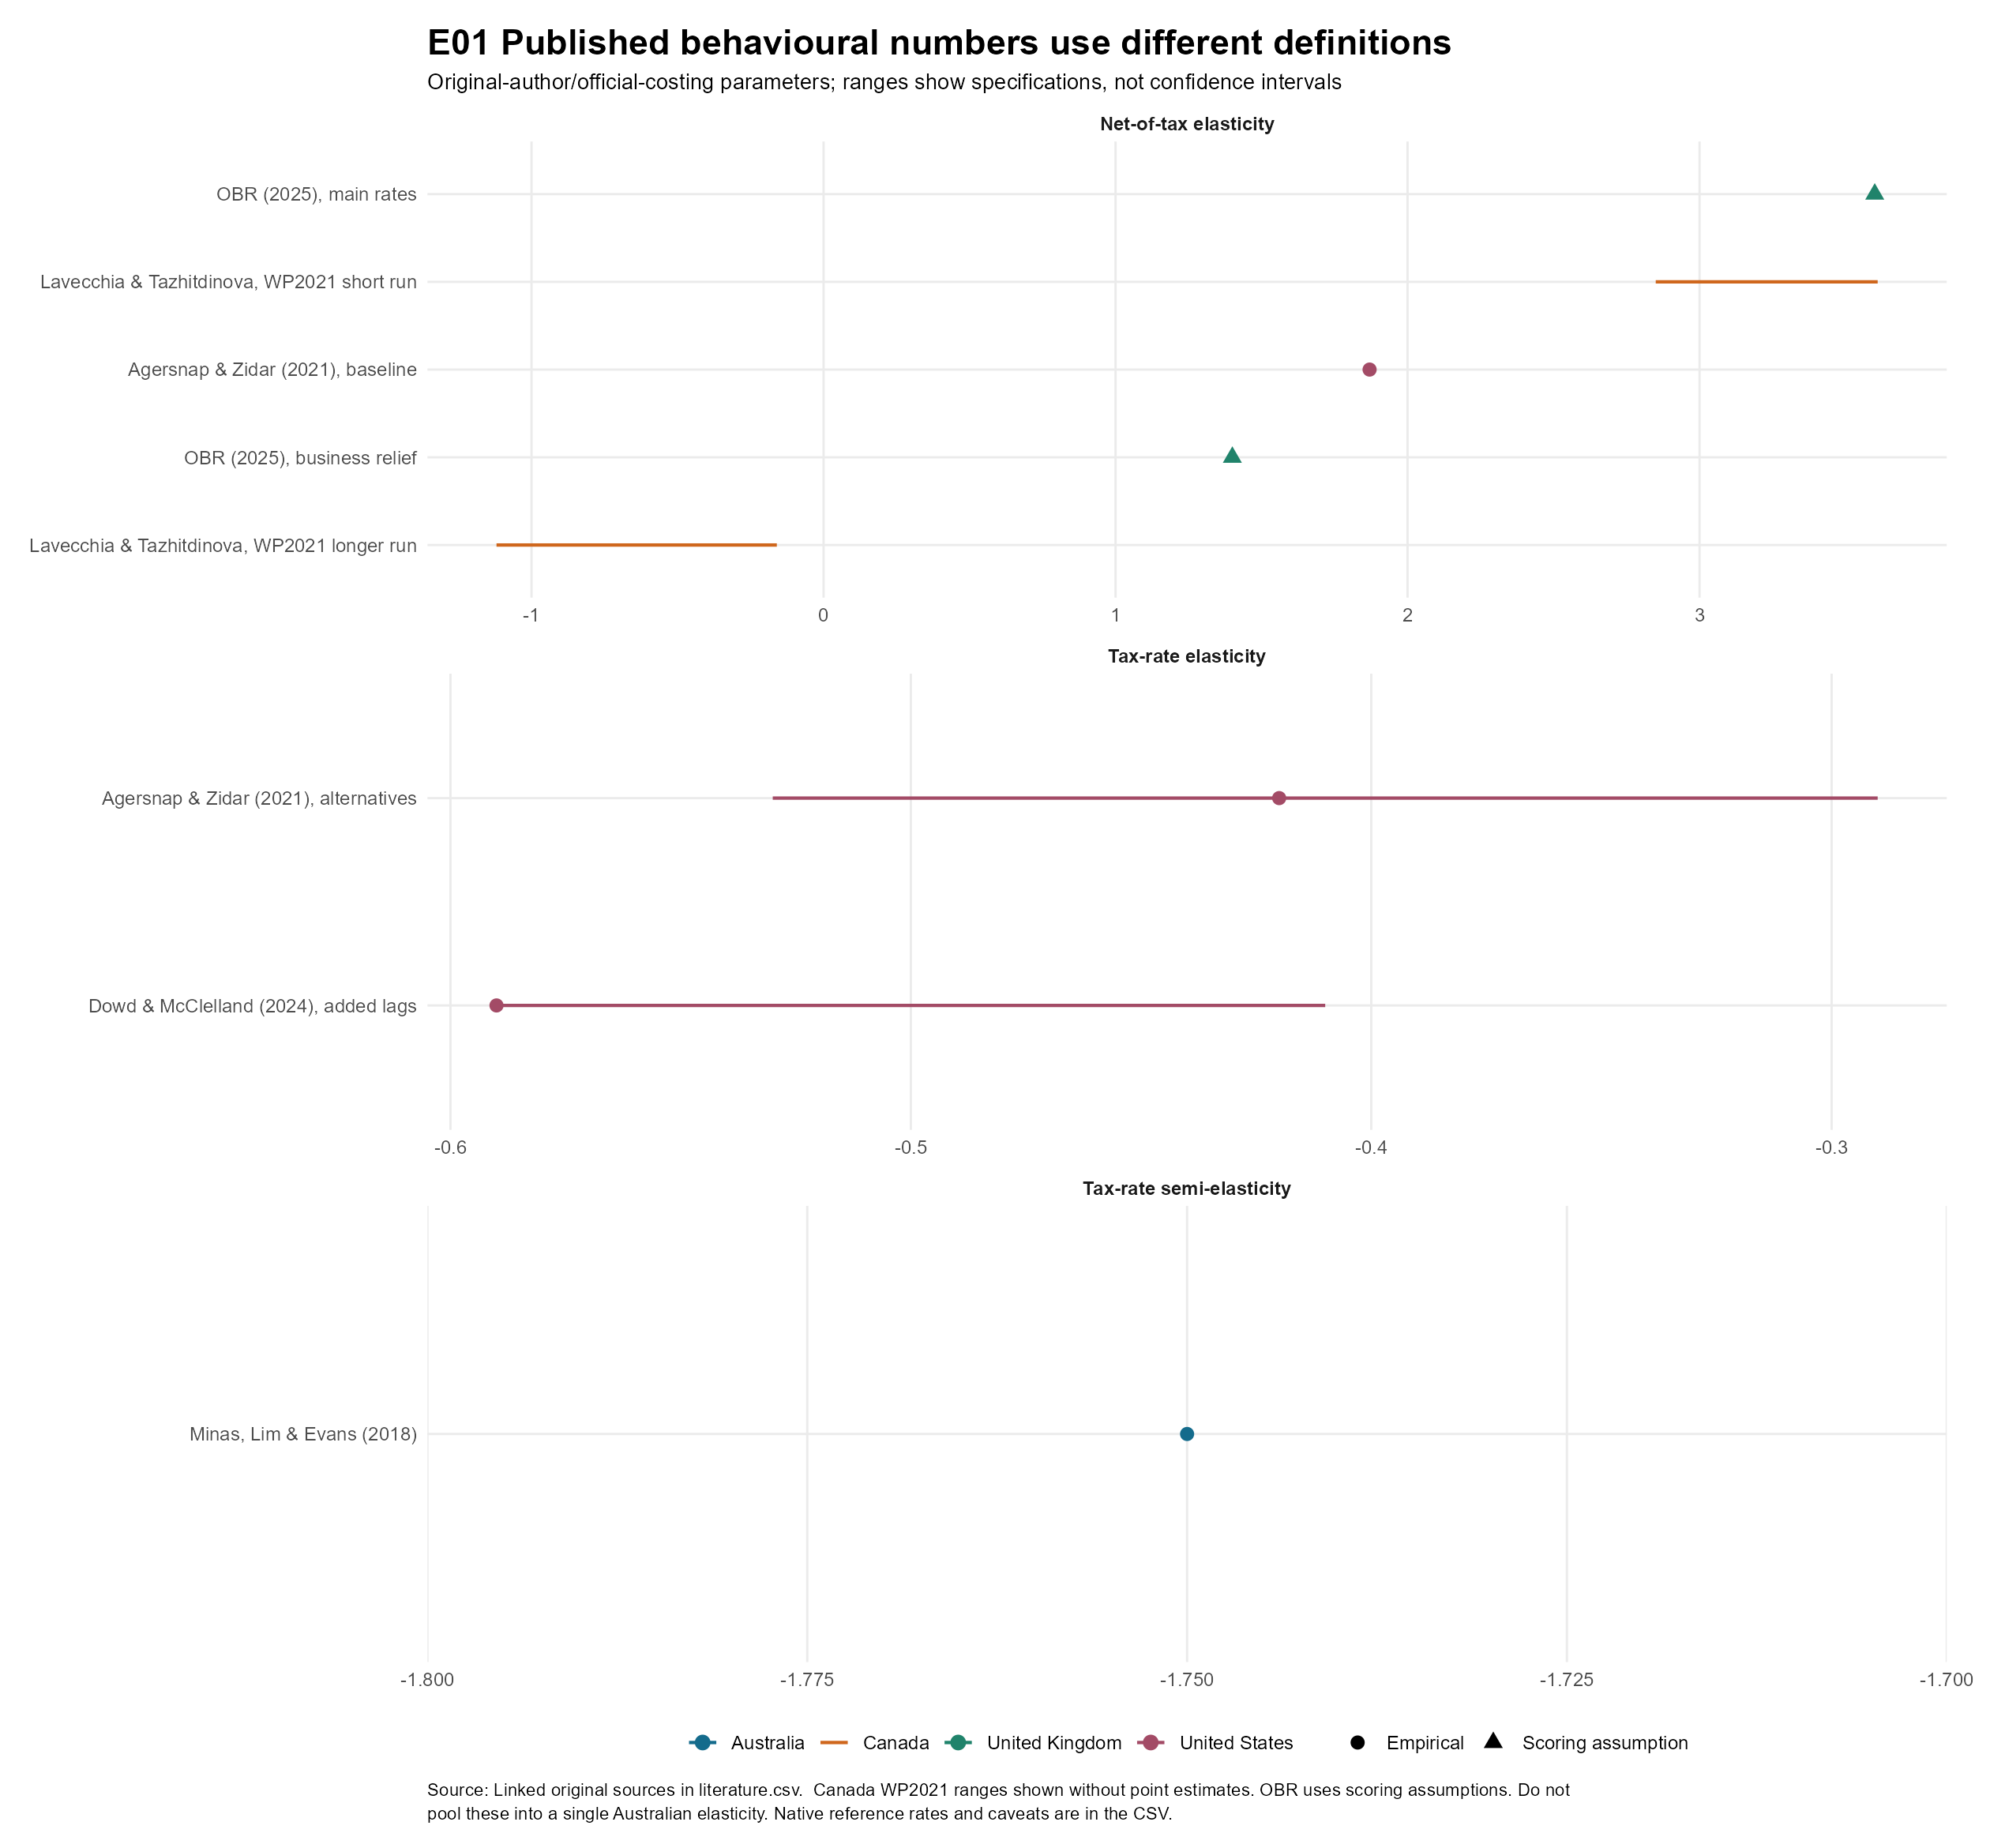

Source data for this figure (header and first rows):
study, country, definition, estimate, low, high, reference_rate, horizon, kind, source_id, locator, caveat, url, retrieval_method, point_type, tax_elasticity
Minas, Lim & Evans (2018), Australia, Tax-rate semi-elasticity, -1.75, -1.75, -1.75, 0.3675, Annual time series 1988-89 to 2014-15, Empirical, australia_study, Authors Table 1, 27 observations; macro confounding; main…, https://www.austaxpolicy.com/tax-rate-ch…, Downloaded original/author source, Reported point / selected specification, -0.6431
Agersnap & Zidar (2021), baseline, United States, Net-of-tax elasticity, 1.87, 1.87, 1.87, 0.22, Average years 0-10, Empirical, agersnap_zidar, Table 2; baseline policy elasticity, Adjusted for interstate migration; 1.87 …, https://www.nber.org/system/files/workin…, Downloaded original/author source, Reported point / selected specification, -0.5274
Agersnap & Zidar (2021), alternatives, United States, Tax-rate elasticity, -0.42, -0.53, -0.29, 0.22, Average years 0-10, Empirical, agersnap_zidar, Table 2 / discussion section 3, Specification range, not CI; endpoint of…, https://www.nber.org/system/files/workin…, Downloaded original/author source, Reported point / selected specification, -0.42
Dowd & McClelland (2024), added lags, United States, Tax-rate elasticity, -0.59, -0.59, -0.41, , Beyond current year; lag sensitivity, Empirical, dowd_2024, Authors abstract and specification resul…, Native evaluation rate; do not force to …, https://taxpolicycenter.org/publications…, Web-tool verified; direct download denie…, Reported point / selected specification, -0.59
Lavecchia & Tazhitdinova, WP2021 short r…, Canada, Net-of-tax elasticity, 3.23, 2.85, 3.61, , Short run exemption cancellation, Empirical, canada, Introduction pp.3-4, Working-paper version; exemption repeal …, https://www.nber.org/system/files/workin…, Downloaded original/author source, Range midpoint for display only; not a r…, 
Lavecchia & Tazhitdinova, WP2021 longer …, Canada, Net-of-tax elasticity, -0.64, -1.12, -0.16, , Medium and long run, Empirical, canada, Introduction pp.3-4, Wealth effects of losing exemption; not …, https://www.nber.org/system/files/workin…, Downloaded original/author source, Range midpoint for display only; not a r…, 
OBR (2025), main rates, United Kingdom, Net-of-tax elasticity, 3.6, 3.6, 3.6, 0.24, Costing horizon, Scoring assumption, obr, Paragraph 1.9; Table 1.1, Combined behaviours; 24% illustrative co…, https://obr.uk/docs/dlm_uploads/CGT-supp…, Web-tool verified; direct download denie…, Reported point / selected specification, -1.137
OBR (2025), business relief, United Kingdom, Net-of-tax elasticity, 1.4, 1.4, 1.4, 0.18, Costing horizon, Scoring assumption, obr, Paragraph 1.9; Table 1.1, 18% illustrative conversion rate; distin…, https://obr.uk/docs/dlm_uploads/CGT-supp…, Web-tool verified; direct download denie…, Reported point / selected specification, -0.3073
